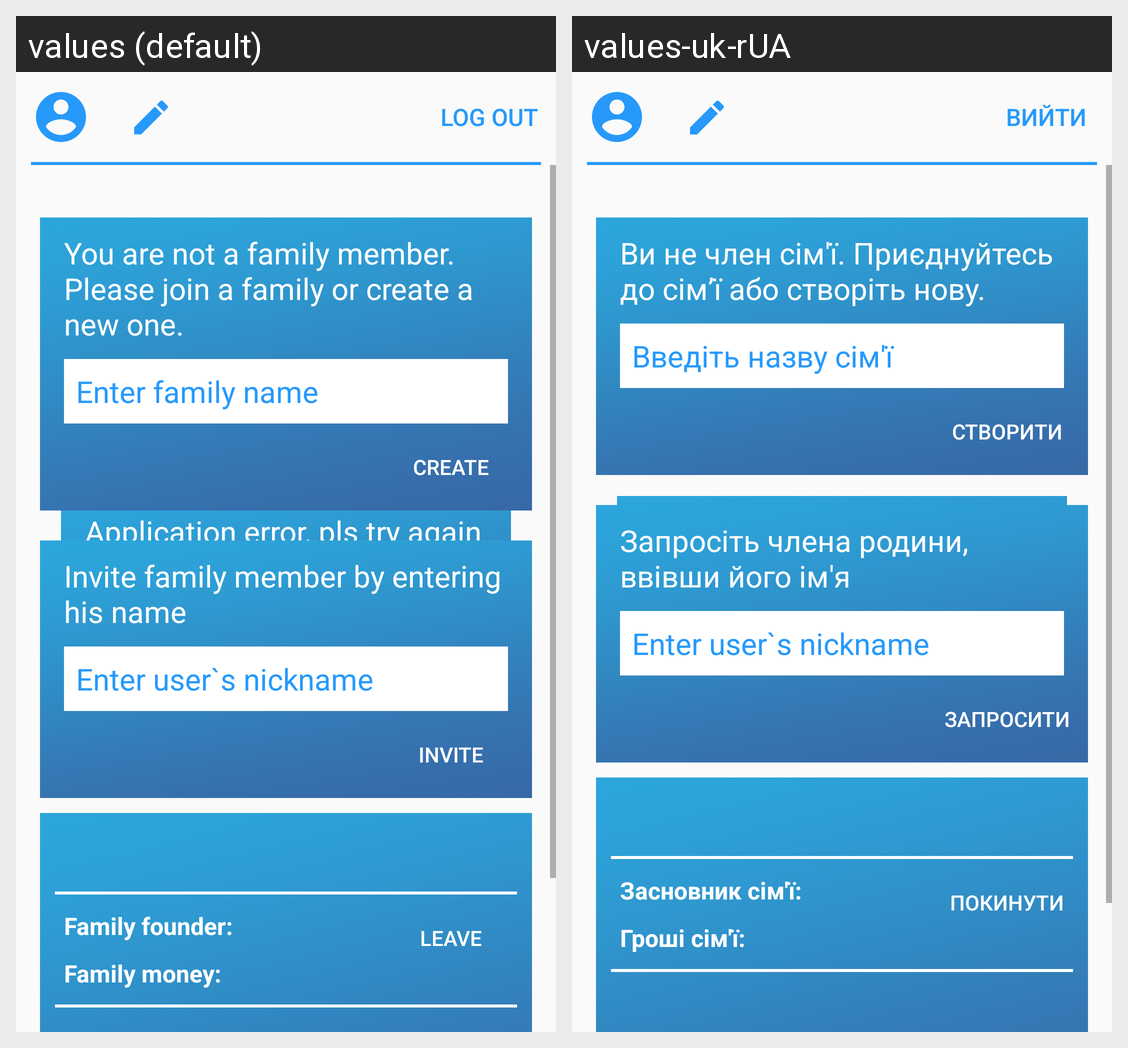

Here is an Android app screen in its default locale and in the app's own translations. Write out the translated-string differences for the strings that appear on this screen.
Android screen res/layout/fragment_profile.xml rendered under 2 locales, left to right: values (default), values-uk-rUA. Device: Nexus 5 (rendered at 1080×1920; each locale shown at half size, 540×960, under a caption strip naming it); theme AppTheme.
Strings drawn on this screen, with the default value and each locale's value (text and hints the layout hard-codes, and strings that could not be matched under every locale, appear in the picture but are not listed):

logout
  values: Log out
  values-uk-rUA: Вийти

errorApplication
  values: Application error, pls try again later
  values-uk-rUA: Помилка застосунку… Спробуйте пізніше…

try_again
  values: Try again
  values-uk-rUA: Спробуйте ще раз

createOrJoinFamily
  values: You are not a family member. Please join a family or create a new one.
  values-uk-rUA: Ви не член сім'ї. Приєднуйтесь до сім’ї або створіть нову.

enterFamilyName
  values: Enter family name
  values-uk-rUA: Введіть назву сім'ї

create
  values: Create
  values-uk-rUA: Створити

inviteFamilyMember
  values: Invite family member by entering his name
  values-uk-rUA: Запросіть члена родини, ввівши його ім'я

enterNickname
  values: Enter user`s nickname
  values-uk-rUA: Enter user`s nickname

invite
  values: Invite
  values-uk-rUA: Запросити

familyFounder
  values: Family founder:
  values-uk-rUA: Засновник сім'ї:

familyMoney
  values: Family money:
  values-uk-rUA: Гроші сім'ї:

leave
  values: Leave
  values-uk-rUA: Покинути
